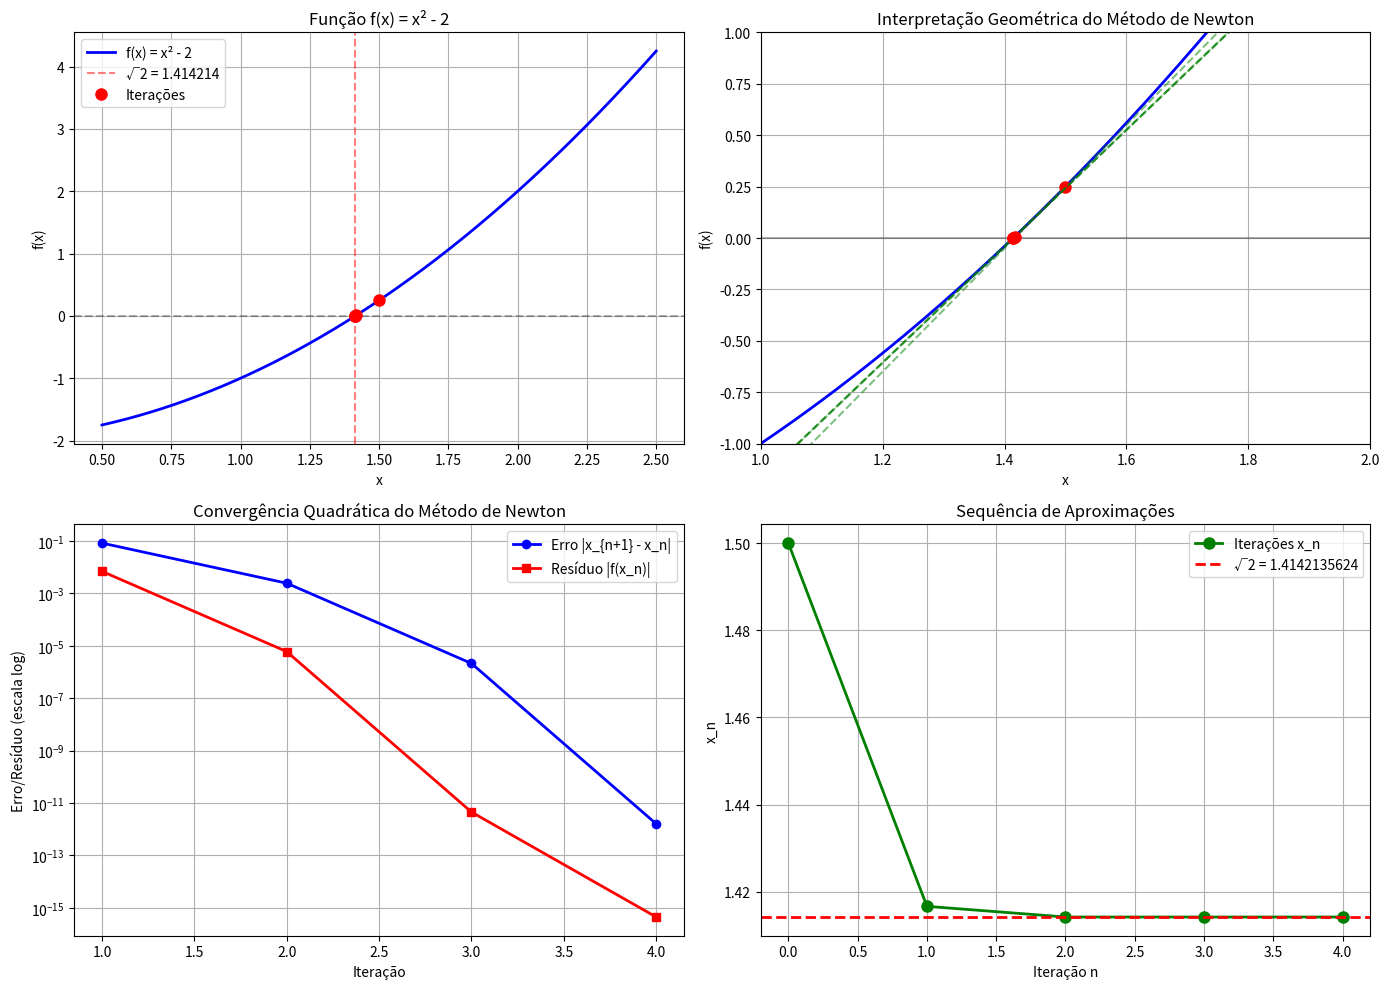
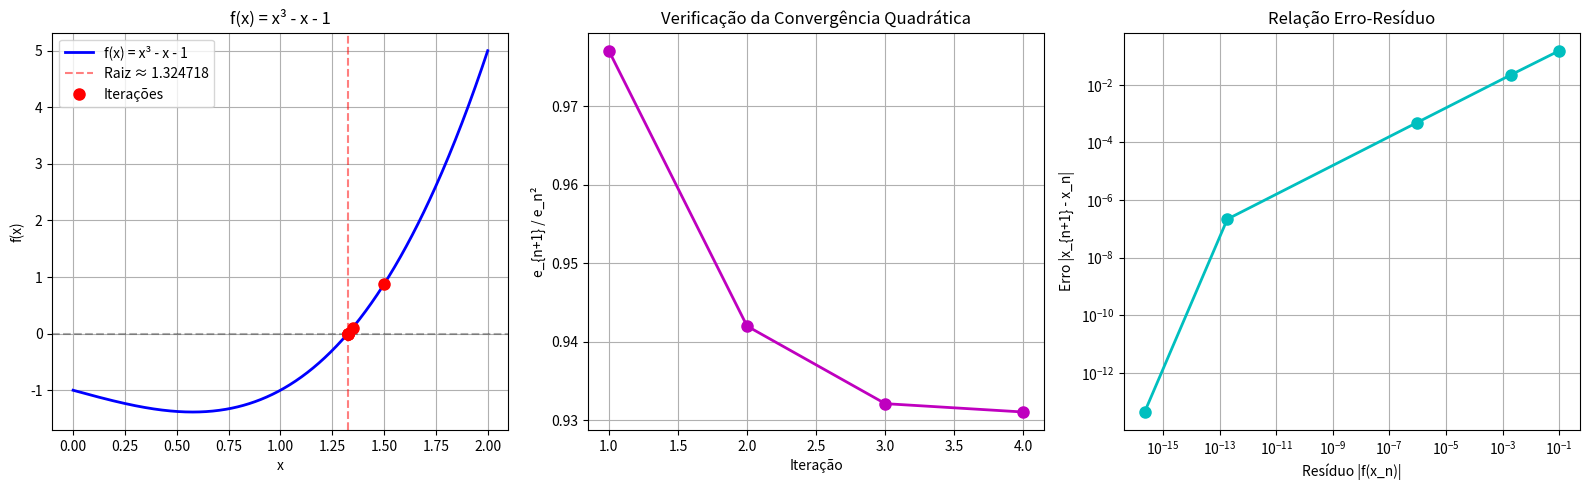
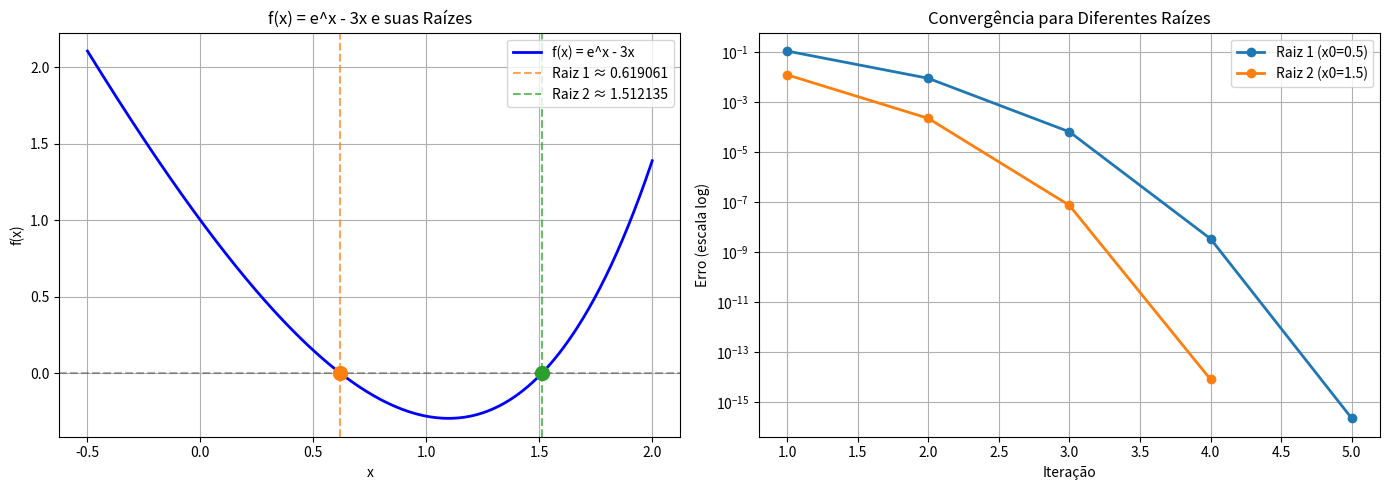

Recreate these plots in Python, in order.
import numpy as np
import matplotlib.pyplot as plt

def metodo_newton_banach(f, df, ddf, x0, max_iter=20, tol=1e-10):
    """
    Método de Newton usando o Princípio da Contração de Banach.
    
    Encontra o zero de f(x) = 0 através da iteração:
    x_{n+1} = x_n - f(x_n)/f'(x_n)
    
    que é equivalente ao ponto fixo de F(x) = x - f(x)/f'(x)
    
    Parâmetros:
    - f: função f(x)
    - df: derivada f'(x)
    - ddf: segunda derivada f''(x)
    - x0: aproximação inicial
    - max_iter: número máximo de iterações
    - tol: tolerância para convergência
    """
    
    iteracoes = [x0]
    erros = []
    residuos = []
    
    x_atual = x0
    
    print(f"{'Iter':<6} {'x_n':<15} {'f(x_n)':<15} {'Erro':<15}")
    print("-" * 55)
    print(f"{0:<6} {x_atual:<15.10f} {f(x_atual):<15.10e} {'---':<15}")
    
    for n in range(1, max_iter + 1):
        # Verifica se a derivada não é zero
        df_val = df(x_atual)
        if abs(df_val) < 1e-12:
            print("\nDerivada muito próxima de zero. Iteração parada.")
            break
        
        # Iteração de Newton: x_{n+1} = x_n - f(x_n)/f'(x_n)
        x_novo = x_atual - f(x_atual) / df_val
        
        # Calcula erro e resíduo
        erro = abs(x_novo - x_atual)
        residuo = abs(f(x_novo))
        
        erros.append(erro)
        residuos.append(residuo)
        iteracoes.append(x_novo)
        
        print(f"{n:<6} {x_novo:<15.10f} {f(x_novo):<15.10e} {erro:<15.10e}")
        
        # Verifica convergência
        if erro < tol:
            print(f"\nConvergiu em {n} iterações!")
            print(f"Raiz encontrada: x = {x_novo:.12f}")
            print(f"f(x) = {f(x_novo):.2e}")
            break
        
        x_atual = x_novo
    
    return np.array(iteracoes), np.array(erros), np.array(residuos)


def verificar_condicoes_banach(f, df, ddf, a, b):
    """
    Verifica as condições da Proposição 3.6 para garantir
    que o Método de Newton converge pelo Princípio de Banach.
    """
    print("\n" + "=" * 60)
    print("VERIFICAÇÃO DAS CONDIÇÕES DO TEOREMA")
    print("=" * 60)
    
    # Pontos de teste no intervalo
    x_test = np.linspace(a, b, 1000)
    
    # Condição (3.4.1): |f(x)f''(x)/(f'(x))²| ≤ λ < 1
    razao = np.abs(f(x_test) * ddf(x_test) / (df(x_test)**2))
    lambda_estimado = np.max(razao)
    
    print(f"\nIntervalo: [{a}, {b}]")
    print(f"Condição (3.4.1): |f(x)f''(x)/(f'(x))²| ≤ λ")
    print(f"λ estimado = {lambda_estimado:.6f}")
    
    if lambda_estimado < 1:
        print("✓ Condição satisfeita (λ < 1) - F é uma contração")
    else:
        print("✗ Condição NÃO satisfeita (λ ≥ 1)")
    
    # Condição (3.4.2): |f(x̄)/f'(x̄)| ≤ (1-λ)ζ
    x_bar = (a + b) / 2
    zeta = (b - a) / 2
    razao_bar = abs(f(x_bar) / df(x_bar))
    limite = (1 - lambda_estimado) * zeta
    
    print(f"\nCondição (3.4.2): |f(x̄)/f'(x̄)| ≤ (1-λ)ζ")
    print(f"x̄ = {x_bar:.6f}")
    print(f"|f(x̄)/f'(x̄)| = {razao_bar:.6f}")
    print(f"(1-λ)ζ = {limite:.6f}")
    
    if razao_bar <= limite:
        print("✓ Condição satisfeita - F([a,b]) ⊂ [a,b]")
    else:
        print("✗ Condição NÃO satisfeita")
    
    print("=" * 60)
    
    return lambda_estimado < 1 and razao_bar <= limite


# Exemplo 1: Raiz quadrada de 2
def exemplo1_newton():
    """
    Encontra √2 resolvendo f(x) = x² - 2 = 0
    """
    print("\n" + "=" * 70)
    print("EXEMPLO 1: Cálculo de √2")
    print("Resolver: f(x) = x² - 2 = 0")
    print("=" * 70)
    
    # Define função e derivadas
    f = lambda x: x**2 - 2
    df = lambda x: 2*x
    ddf = lambda x: 2
    
    # Aproximação inicial
    x0 = 1.5
    
    # Verifica condições de Banach
    a, b = 1.0, 2.0
    converge = verificar_condicoes_banach(f, df, ddf, a, b)
    
    # Executa o método de Newton
    print("\n" + "-" * 70)
    print("ITERAÇÕES DO MÉTODO DE NEWTON")
    print("-" * 70)
    iteracoes, erros, residuos = metodo_newton_banach(f, df, ddf, x0)
    
    # Visualização
    fig, axes = plt.subplots(2, 2, figsize=(14, 10))
    
    # 1. Gráfico da função
    x_plot = np.linspace(0.5, 2.5, 500)
    axes[0, 0].plot(x_plot, f(x_plot), 'b-', linewidth=2, label='f(x) = x² - 2')
    axes[0, 0].axhline(y=0, color='k', linestyle='--', alpha=0.3)
    axes[0, 0].axvline(x=np.sqrt(2), color='r', linestyle='--', alpha=0.5, 
                       label=f'√2 = {np.sqrt(2):.6f}')
    axes[0, 0].plot(iteracoes, f(iteracoes), 'ro', markersize=8, label='Iterações')
    axes[0, 0].set_xlabel('x')
    axes[0, 0].set_ylabel('f(x)')
    axes[0, 0].set_title('Função f(x) = x² - 2')
    axes[0, 0].legend()
    axes[0, 0].grid(True)
    
    # 2. Visualização geométrica do método de Newton
    axes[0, 1].plot(x_plot, f(x_plot), 'b-', linewidth=2)
    axes[0, 1].axhline(y=0, color='k', linestyle='-', alpha=0.3)
    
    # Desenha as tangentes
    for i in range(min(5, len(iteracoes)-1)):
        xi = iteracoes[i]
        yi = f(xi)
        # Tangente: y - f(xi) = f'(xi)(x - xi)
        x_tang = np.linspace(xi - 0.5, xi + 0.5, 100)
        y_tang = yi + df(xi) * (x_tang - xi)
        axes[0, 1].plot(x_tang, y_tang, 'g--', alpha=0.5)
        axes[0, 1].plot(xi, yi, 'ro', markersize=8)
        axes[0, 1].plot([xi, iteracoes[i+1]], [yi, 0], 'r:', alpha=0.5)
    
    axes[0, 1].set_xlim([1, 2])
    axes[0, 1].set_ylim([-1, 1])
    axes[0, 1].set_xlabel('x')
    axes[0, 1].set_ylabel('f(x)')
    axes[0, 1].set_title('Interpretação Geométrica do Método de Newton')
    axes[0, 1].grid(True)
    
    # 3. Convergência dos erros
    axes[1, 0].semilogy(range(1, len(erros)+1), erros, 'bo-', linewidth=2, 
                        markersize=6, label='Erro |x_{n+1} - x_n|')
    axes[1, 0].semilogy(range(1, len(residuos)+1), residuos, 'rs-', linewidth=2, 
                        markersize=6, label='Resíduo |f(x_n)|')
    axes[1, 0].set_xlabel('Iteração')
    axes[1, 0].set_ylabel('Erro/Resíduo (escala log)')
    axes[1, 0].set_title('Convergência Quadrática do Método de Newton')
    axes[1, 0].legend()
    axes[1, 0].grid(True)
    
    # 4. Sequência de aproximações
    axes[1, 1].plot(range(len(iteracoes)), iteracoes, 'go-', linewidth=2, 
                    markersize=8, label='Iterações x_n')
    axes[1, 1].axhline(y=np.sqrt(2), color='r', linestyle='--', linewidth=2, 
                      label=f'√2 = {np.sqrt(2):.10f}')
    axes[1, 1].set_xlabel('Iteração n')
    axes[1, 1].set_ylabel('x_n')
    axes[1, 1].set_title('Sequência de Aproximações')
    axes[1, 1].legend()
    axes[1, 1].grid(True)
    
    plt.tight_layout()
    plt.savefig('newton_exemplo1.png', dpi=300, bbox_inches='tight')
    plt.show()
    
    return iteracoes


# Exemplo 2: Raiz de polinômio
def exemplo2_newton():
    """
    Encontra raiz de f(x) = x³ - x - 1 = 0
    """
    print("\n" + "=" * 70)
    print("EXEMPLO 2: Raiz de Polinômio Cúbico")
    print("Resolver: f(x) = x³ - x - 1 = 0")
    print("=" * 70)
    
    # Define função e derivadas
    f = lambda x: x**3 - x - 1
    df = lambda x: 3*x**2 - 1
    ddf = lambda x: 6*x
    
    # Aproximação inicial
    x0 = 1.5
    
    # Verifica condições
    a, b = 1.0, 2.0
    converge = verificar_condicoes_banach(f, df, ddf, a, b)
    
    # Executa o método
    print("\n" + "-" * 70)
    print("ITERAÇÕES DO MÉTODO DE NEWTON")
    print("-" * 70)
    iteracoes, erros, residuos = metodo_newton_banach(f, df, ddf, x0)
    
    # Visualização
    fig, axes = plt.subplots(1, 3, figsize=(16, 5))
    
    # 1. Função
    x_plot = np.linspace(0, 2, 500)
    axes[0].plot(x_plot, f(x_plot), 'b-', linewidth=2, label='f(x) = x³ - x - 1')
    axes[0].axhline(y=0, color='k', linestyle='--', alpha=0.3)
    axes[0].axvline(x=iteracoes[-1], color='r', linestyle='--', alpha=0.5, 
                    label=f'Raiz ≈ {iteracoes[-1]:.6f}')
    axes[0].plot(iteracoes, f(iteracoes), 'ro', markersize=8, label='Iterações')
    axes[0].set_xlabel('x')
    axes[0].set_ylabel('f(x)')
    axes[0].set_title('f(x) = x³ - x - 1')
    axes[0].legend()
    axes[0].grid(True)
    
    # 2. Taxa de convergência
    if len(erros) > 1:
        razao = erros[1:] / (erros[:-1]**2)  # e_{n+1} / e_n²
        axes[1].plot(range(1, len(razao)+1), razao, 'mo-', linewidth=2, markersize=8)
        axes[1].set_xlabel('Iteração')
        axes[1].set_ylabel('e_{n+1} / e_n²')
        axes[1].set_title('Verificação da Convergência Quadrática')
        axes[1].grid(True)
    
    # 3. Erro vs Resíduo
    axes[2].loglog(residuos, erros[:-1] if len(erros) > len(residuos) else erros, 
                   'co-', linewidth=2, markersize=8)
    axes[2].set_xlabel('Resíduo |f(x_n)|')
    axes[2].set_ylabel('Erro |x_{n+1} - x_n|')
    axes[2].set_title('Relação Erro-Resíduo')
    axes[2].grid(True)
    
    plt.tight_layout()
    plt.savefig('newton_exemplo2.png', dpi=300, bbox_inches='tight')
    plt.show()
    
    return iteracoes


# Exemplo 3: Equação transcendental
def exemplo3_newton():
    """
    Encontra raiz de f(x) = e^x - 3x = 0
    """
    print("\n" + "=" * 70)
    print("EXEMPLO 3: Equação Transcendental")
    print("Resolver: f(x) = e^x - 3x = 0")
    print("=" * 70)
    
    # Define função e derivadas
    f = lambda x: np.exp(x) - 3*x
    df = lambda x: np.exp(x) - 3
    ddf = lambda x: np.exp(x)
    
    # Existem duas raízes - vamos encontrar ambas com diferentes x0
    x0_list = [0.5, 1.5]
    raizes = []
    
    for i, x0 in enumerate(x0_list):
        print(f"\n{'='*70}")
        print(f"Buscando raiz {i+1} com x0 = {x0}")
        print(f"{'='*70}")
        
        iteracoes, erros, residuos = metodo_newton_banach(f, df, ddf, x0, max_iter=15)
        raizes.append(iteracoes[-1])
    
    # Visualização
    plt.figure(figsize=(14, 5))
    
    # 1. Gráfico mostrando ambas as raízes
    plt.subplot(1, 2, 1)
    x_plot = np.linspace(-0.5, 2, 500)
    plt.plot(x_plot, f(x_plot), 'b-', linewidth=2, label='f(x) = e^x - 3x')
    plt.axhline(y=0, color='k', linestyle='--', alpha=0.3)
    for i, raiz in enumerate(raizes):
        plt.axvline(x=raiz, color=f'C{i+1}', linestyle='--', alpha=0.7, 
                    label=f'Raiz {i+1} ≈ {raiz:.6f}')
        plt.plot(raiz, f(raiz), 'o', color=f'C{i+1}', markersize=10)
    plt.xlabel('x')
    plt.ylabel('f(x)')
    plt.title('f(x) = e^x - 3x e suas Raízes')
    plt.legend()
    plt.grid(True)
    
    # 2. Convergência para cada raiz
    plt.subplot(1, 2, 2)
    for i, x0 in enumerate(x0_list):
        iteracoes, erros, residuos = metodo_newton_banach(f, df, ddf, x0, max_iter=15)
        plt.semilogy(range(1, len(erros)+1), erros, 'o-', linewidth=2, 
                    markersize=6, label=f'Raiz {i+1} (x0={x0})')
    plt.xlabel('Iteração')
    plt.ylabel('Erro (escala log)')
    plt.title('Convergência para Diferentes Raízes')
    plt.legend()
    plt.grid(True)
    
    plt.tight_layout()
    plt.savefig('newton_exemplo3.png', dpi=300, bbox_inches='tight')
    plt.show()
    
    return raizes


if __name__ == "__main__":
    print("\n" + "=" * 80)
    print(" " * 25 + "MÉTODO DE NEWTON")
    print(" " * 15 + "Via Princípio da Contração de Banach")
    print(" " * 20 + "(Proposição 3.6)")
    print("=" * 80)
    
    # Executa os exemplos
    raiz1 = exemplo1_newton()
    raiz2 = exemplo2_newton()
    raizes3 = exemplo3_newton()
    
    print("\n" + "=" * 80)
    print(" " * 25 + "Todos os exemplos executados!")
    print("=" * 80)
    
    print("\nRESUMO DOS RESULTADOS:")
    print(f"  Exemplo 1 (√2):        {raiz1[-1]:.12f}")
    print(f"  Exemplo 2 (x³-x-1=0):  {raiz2[-1]:.12f}")
    print(f"  Exemplo 3a (e^x-3x=0): {raizes3[0]:.12f}")
    print(f"  Exemplo 3b (e^x-3x=0): {raizes3[1]:.12f}")
